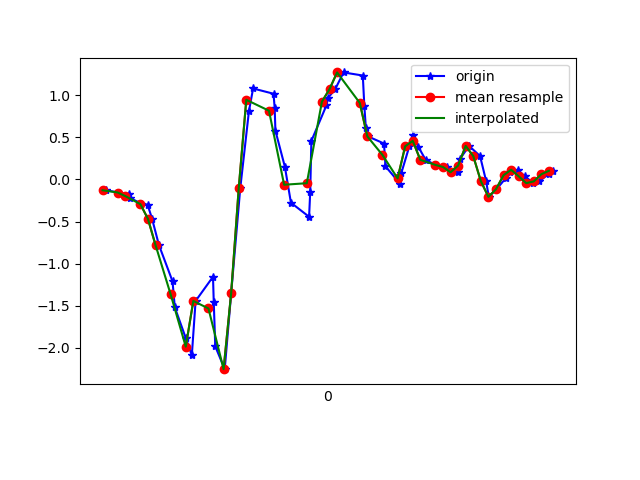

Source data for this figure (header and first rows):
1617738159669, 433796368902903, -0.12759003, 0.36232075, 0.123491734
1617738159702, 433796387924247, -0.1545, -0.1288, 0.1247
1617738159729, 433796406970391, -0.1765, 0.3196, 0.09539
1617738159732, 433796425991735, -0.2168, 0.1339, 0.1186
1617738159762, 433796445037895, -0.2864, 0.5492, 0.01476
1617738159779, 433796464049703, -0.2986, 0.9072, 0.02942
1617738159791, 433796483070167, -0.4672, 0.7435, -0.01212
1617738159809, 433796502115415, -0.7776, 1.655, -0.0561
1617738159845, 433796521135863, -1.209, 1.858, -0.01212
1617738159851, 433796540181111, -1.518, 2.353, -0.03411
1617738159880, 433796559201527, -1.883, 3.15, 0.01476
1617738159896, 433796578227639, -2.087, 3.434, 0.04897
1617738159906, 433796597246871, -1.442, 3.882, -0.002346
1617738159952, 433796616290839, -1.155, 3.821, 0.02087
1617738159954, 433796635310071, -1.459, 3.519, 0.121
1617738159958, 433796654354071, -1.981, 3.452, 0.143
1617738159983, 433796673355607, -2.252, 3.198, 0.2396
1617738160000, 433796692398679, -1.351, 2.503, 0.2994
1617738160024, 433796711441751, -0.1056, 2.367, 0.2212
1617738160047, 433796730460055, 0.8119, 2.232, -0.003568
1617738160058, 433796749503127, 1.081, 1.667, -0.1929
1617738160112, 433796768516503, 1.018, 0.8901, -0.2247
1617738160115, 433796787559383, 0.851, 0.2011, -0.1697
1617738160117, 433796806577431, 0.5798, -0.3243, -0.138
1617738160142, 433796825620247, 0.151, -0.7702, -0.09886
1617738160158, 433796844638359, -0.2754, -1.245, -0.03289
1617738160206, 433796863681239, -0.4428, -1.733, -0.003568
1617738160209, 433796882687063, -0.1471, -2.044, 0.01109
1617738160212, 433796901729495, 0.4576, -2.328, 0.02087
1617738160252, 433796920747095, 0.8816, -2.649, 0.06241
1617738160256, 433796939789527, 0.9683, -2.986, 0.09906
1617738160275, 433796958807127, 1.072, -3.272, 0.1137
1617738160297, 433796977843223, 1.271, -3.519, 0.1772
1617738160348, 433796996885463, 1.235, -3.654, 0.2542
1617738160352, 433797015902871, 0.8767, -3.673, 0.2273
1617738160356, 433797034945047, 0.6164, -3.568, 0.1565
1617738160362, 433797053962519, 0.5114, -3.263, 0.1174
1617738160404, 433797072962007, 0.4271, -2.9, 0.04408
1617738160408, 433797091978135, 0.1559, -2.591, -0.04755
1617738160447, 433797111019095, -0.05184, -2.35, -0.1086
1617738160450, 433797130060055, 0.07888, -2.019, -0.1685
1617738160471, 433797149076183, 0.3941, -1.619, -0.2271
1617738160480, 433797168117143, 0.5309, -1.299, -0.2785
1617738160495, 433797187140759, 0.3868, -1.057, -0.3004
1617738160514, 433797206181911, 0.234, -0.8044, -0.2968
1617738160540, 433797225198231, 0.173, -0.5112, -0.2711
1617738160571, 433797244239383, 0.1485, -0.3585, -0.2442
1617738160583, 433797263255703, 0.08621, -0.2937, -0.2161
1617738160600, 433797282300503, 0.08621, -0.2229, -0.2027
1617738160605, 433797301316951, 0.245, -0.1129, -0.1636
1617738160629, 433797320358231, 0.399, 0.005576, -0.1013
1617738160658, 433797339399511, 0.278, 0.04956, -0.06221
1617738160674, 433797358415959, -0.01886, 0.04711, -0.0109
1617738160681, 433797377466967, -0.2058, 0.07644, 0.03431
1617738160701, 433797396483543, -0.1166, 0.1265, 0.05996
1617738160726, 433797415525079, 0.01535, 0.173, 0.0563
1617738160738, 433797434541783, 0.08499, 0.1876, 0.04286
1617738160757, 433797453583191, 0.1155, 0.2035, 0.03553
1617738160776, 433797472624599, 0.03857, 0.2059, 0.02209
1617738160799, 433797491631575, -0.04329, 0.1522, 0.01231
1617738160814, 433797510672855, -0.02252, 0.09965, 0.01476
... 2 more rows
